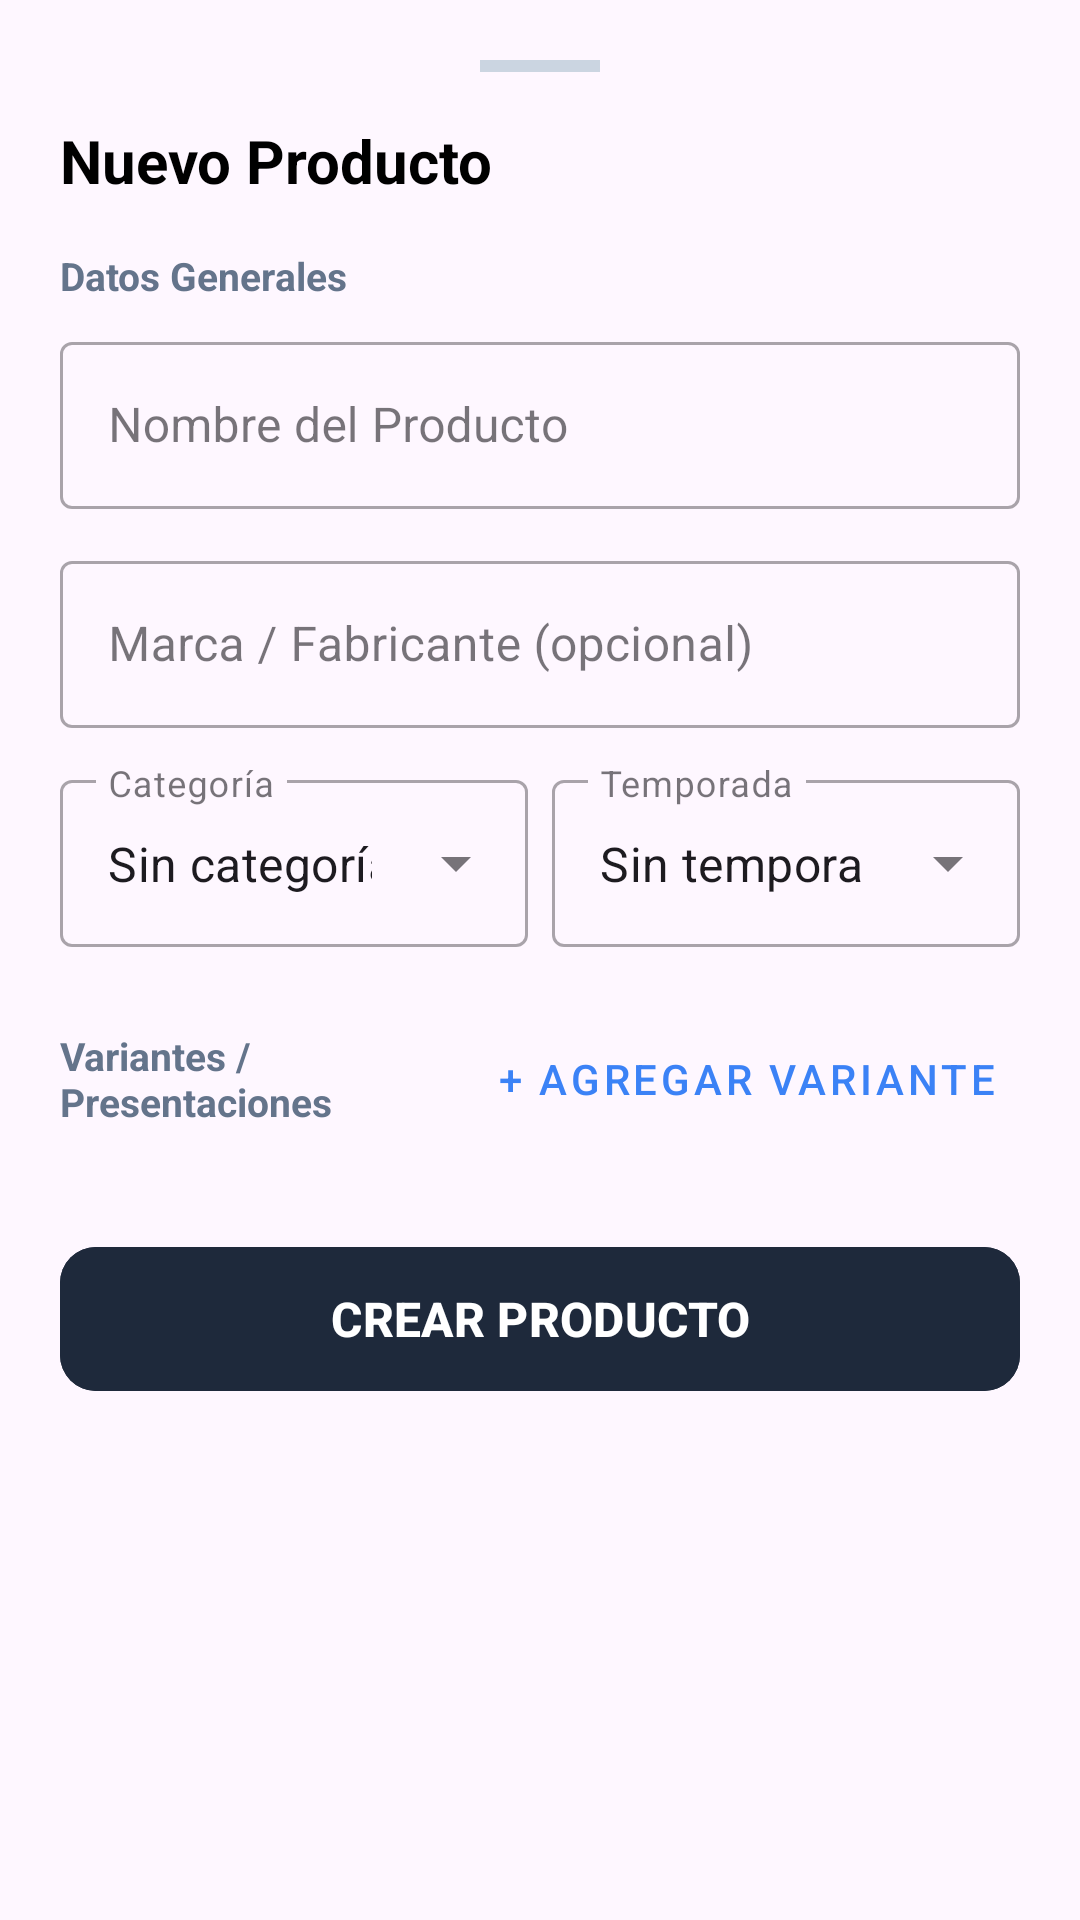

Write the Android layout XML for this screen, with the resource values it uses.
<!-- AndroidManifest.xml: application theme Theme.DAJHO -->
<!-- res/layout/bottom_sheet_nuevo_producto.xml -->
<?xml version="1.0" encoding="utf-8"?>
<androidx.core.widget.NestedScrollView xmlns:android="http://schemas.android.com/apk/res/android"
    xmlns:app="http://schemas.android.com/apk/res-auto"
    xmlns:tools="http://schemas.android.com/tools"
    android:layout_width="match_parent"
    android:layout_height="wrap_content"
    android:background="@drawable/bg_bottom_sheet"
    android:padding="20dp">

    <LinearLayout
        android:layout_width="match_parent"
        android:layout_height="wrap_content"
        android:orientation="vertical">

        
        <View
            android:layout_width="40dp"
            android:layout_height="4dp"
            android:layout_gravity="center_horizontal"
            android:layout_marginBottom="16dp"
            android:background="#CBD5E1" />

        <TextView
            android:layout_width="wrap_content"
            android:layout_height="wrap_content"
            android:text="Nuevo Producto"
            android:textColor="@android:color/black"
            android:textSize="20sp"
            android:textStyle="bold" />

        
        <TextView
            android:layout_width="wrap_content"
            android:layout_height="wrap_content"
            android:layout_marginTop="16dp"
            android:text="Datos Generales"
            android:textColor="#64748B"
            android:textSize="13sp"
            android:textStyle="bold" />

        <com.google.android.material.textfield.TextInputLayout
            android:id="@+id/tilNombreProducto"
            style="@style/Widget.MaterialComponents.TextInputLayout.OutlinedBox"
            android:layout_width="match_parent"
            android:layout_height="wrap_content"
            android:layout_marginTop="8dp"
            android:hint="Nombre del Producto">

            <com.google.android.material.textfield.TextInputEditText
                android:id="@+id/etNombreProducto"
                android:layout_width="match_parent"
                android:layout_height="wrap_content"
                android:inputType="textPersonName"
                android:maxLines="1" />

        </com.google.android.material.textfield.TextInputLayout>

        <com.google.android.material.textfield.TextInputLayout
            android:id="@+id/tilMarcaProducto"
            style="@style/Widget.MaterialComponents.TextInputLayout.OutlinedBox"
            android:layout_width="match_parent"
            android:layout_height="wrap_content"
            android:layout_marginTop="12dp"
            android:hint="Marca / Fabricante (opcional)">

            <com.google.android.material.textfield.TextInputEditText
                android:id="@+id/etMarcaProducto"
                android:layout_width="match_parent"
                android:layout_height="wrap_content"
                android:inputType="text"
                android:maxLines="1" />

        </com.google.android.material.textfield.TextInputLayout>

        
        <LinearLayout
            android:layout_width="match_parent"
            android:layout_height="wrap_content"
            android:layout_marginTop="12dp"
            android:orientation="horizontal">

            <com.google.android.material.textfield.TextInputLayout
                android:id="@+id/tilCategoriaProducto"
                style="@style/Widget.MaterialComponents.TextInputLayout.OutlinedBox.ExposedDropdownMenu"
                android:layout_width="0dp"
                android:layout_height="wrap_content"
                android:layout_weight="1"
                android:layout_marginEnd="4dp"
                android:hint="Categoría">

                <AutoCompleteTextView
                    android:id="@+id/actCategoriaProducto"
                    android:layout_width="match_parent"
                    android:layout_height="wrap_content"
                    android:inputType="none"
                    android:text="Sin categoría" />

            </com.google.android.material.textfield.TextInputLayout>

            <com.google.android.material.textfield.TextInputLayout
                android:id="@+id/tilTemporadaProducto"
                style="@style/Widget.MaterialComponents.TextInputLayout.OutlinedBox.ExposedDropdownMenu"
                android:layout_width="0dp"
                android:layout_height="wrap_content"
                android:layout_weight="1"
                android:layout_marginStart="4dp"
                android:hint="Temporada">

                <AutoCompleteTextView
                    android:id="@+id/actTemporadaProducto"
                    android:layout_width="match_parent"
                    android:layout_height="wrap_content"
                    android:inputType="none"
                    android:text="Sin temporada" />

            </com.google.android.material.textfield.TextInputLayout>
        </LinearLayout>

        
        <LinearLayout
            android:layout_width="match_parent"
            android:layout_height="wrap_content"
            android:layout_marginTop="20dp"
            android:gravity="center_vertical"
            android:orientation="horizontal">

            <TextView
                android:layout_width="0dp"
                android:layout_height="wrap_content"
                android:layout_weight="1"
                android:text="Variantes / Presentaciones"
                android:textColor="#64748B"
                android:textSize="13sp"
                android:textStyle="bold" />

            <com.google.android.material.button.MaterialButton
                android:id="@+id/btnAgregarVariante"
                style="@style/Widget.MaterialComponents.Button.TextButton"
                android:layout_width="wrap_content"
                android:layout_height="wrap_content"
                android:text="+ Agregar Variante"
                android:textColor="#3B82F6" />

        </LinearLayout>

        
        <androidx.recyclerview.widget.RecyclerView
            android:id="@+id/rvVariantes"
            android:layout_width="match_parent"
            android:layout_height="wrap_content"
            android:layout_marginTop="4dp"
            android:nestedScrollingEnabled="false" />

        
        <com.google.android.material.button.MaterialButton
            android:id="@+id/btnCrearProducto"
            android:layout_width="match_parent"
            android:layout_height="56dp"
            android:layout_marginTop="24dp"
            android:backgroundTint="#1E293B"
            android:text="CREAR PRODUCTO"
            android:textColor="@android:color/white"
            android:textSize="16sp"
            android:textStyle="bold"
            app:cornerRadius="12dp" />

    </LinearLayout>

</androidx.core.widget.NestedScrollView>
<!-- resources referenced by this layout -->
<resources>
  <style name="Theme.DAJHO" parent="Base.Theme.DAJHO" />
  <style name="Base.Theme.DAJHO" parent="Theme.Material3.DayNight.NoActionBar">
          
          
      </style>
</resources>
